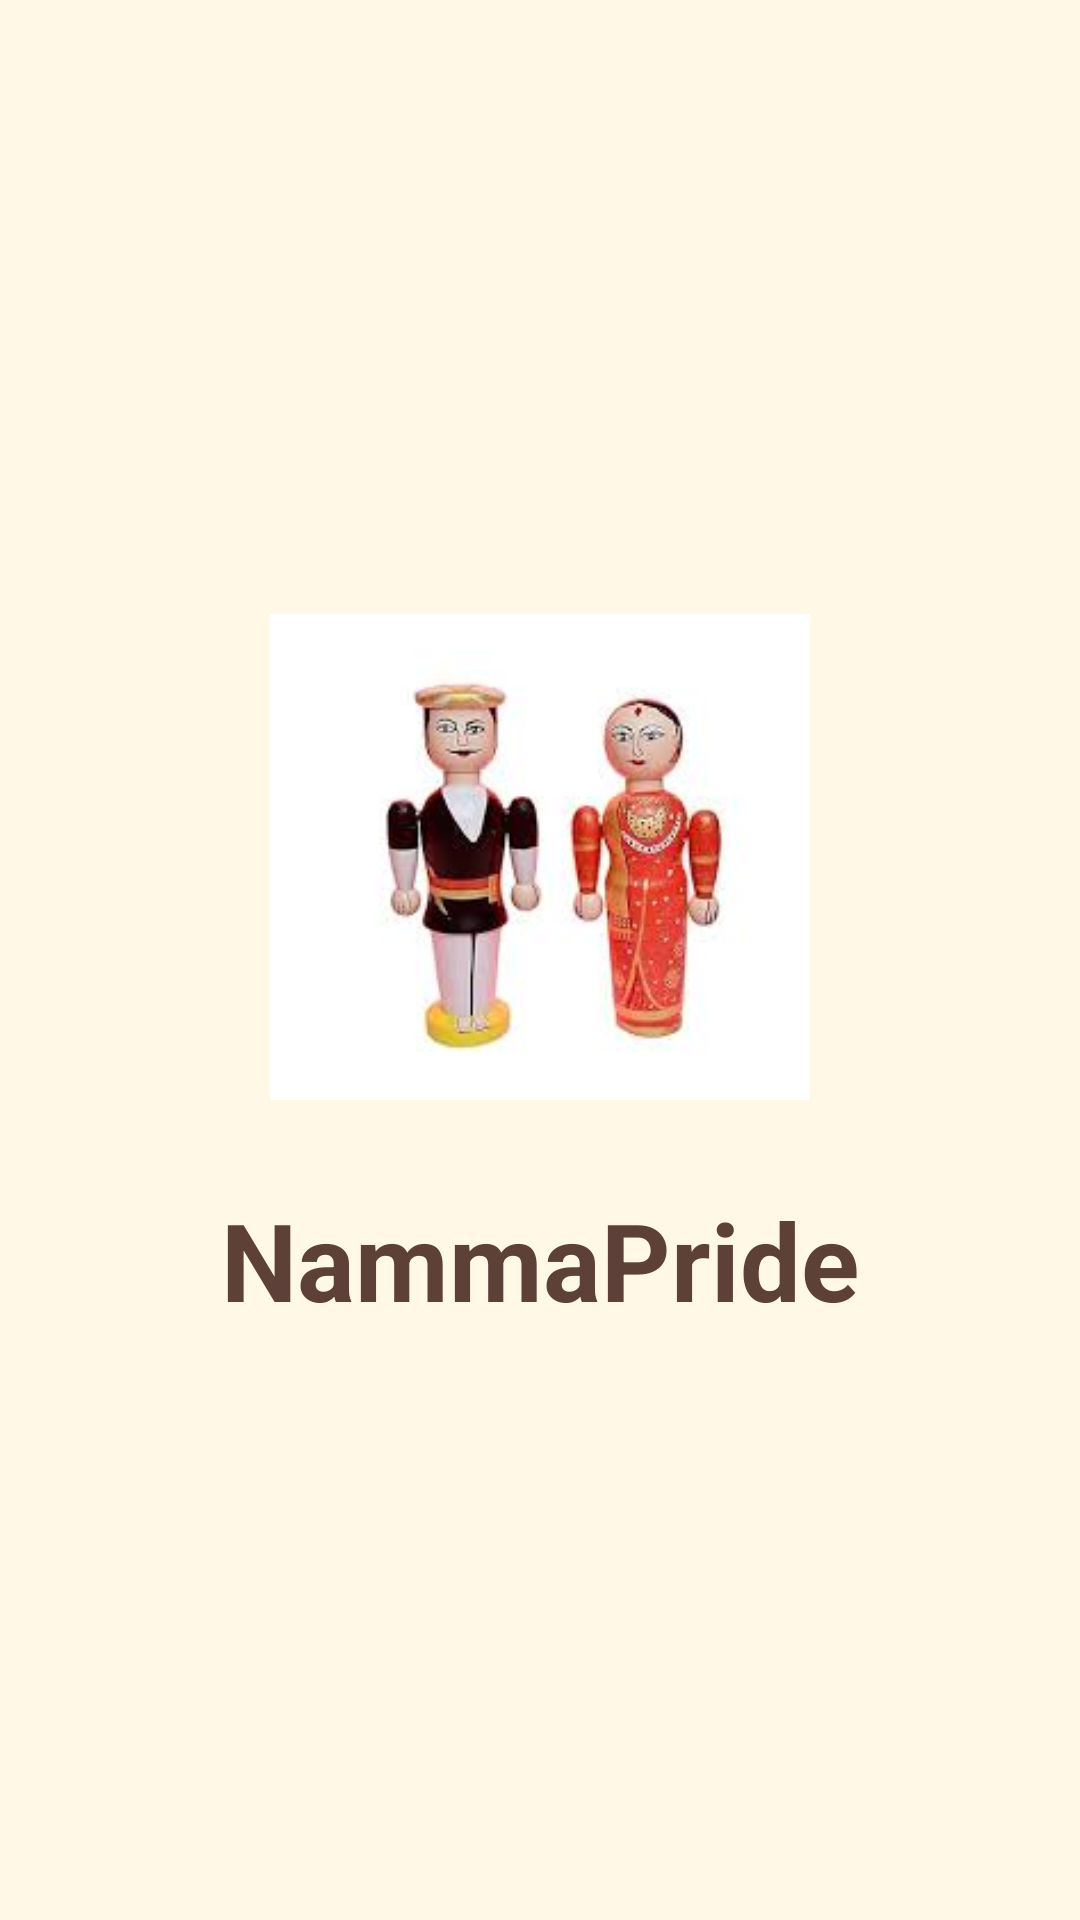

Reconstruct the res/layout file that produces this screen, plus the resources it refers to.
<!-- AndroidManifest.xml: application theme Theme.NammaPride -->
<!-- res/layout/activity_splash.xml -->
<?xml version="1.0" encoding="utf-8"?>
<LinearLayout xmlns:android="http://schemas.android.com/apk/res/android"
    android:layout_width="match_parent"
    android:layout_height="match_parent"
    android:gravity="center"
    android:orientation="vertical"
    android:background="#FFF8E7">

    <ImageView
        android:layout_width="180dp"
        android:layout_height="180dp"
        android:src="@drawable/logo"
        android:layout_marginBottom="20dp"/>

    <TextView
        android:layout_width="wrap_content"
        android:layout_height="wrap_content"
        android:text="NammaPride"
        android:textSize="36sp"
        android:textStyle="bold"
        android:textColor="#5D4037"/>

</LinearLayout>
<!-- resources referenced by this layout -->
<resources>
  <!-- drawable logo: jpeg bitmap (drawable, 6168 bytes) -->
  <style name="Theme.NammaPride" parent="Theme.AppCompat.Light.NoActionBar">
          <item name="android:windowSplashScreenBackground">#FFF8E7</item>
          <item name="android:windowSplashScreenAnimatedIcon">@drawable/logo</item>
      </style>
</resources>
